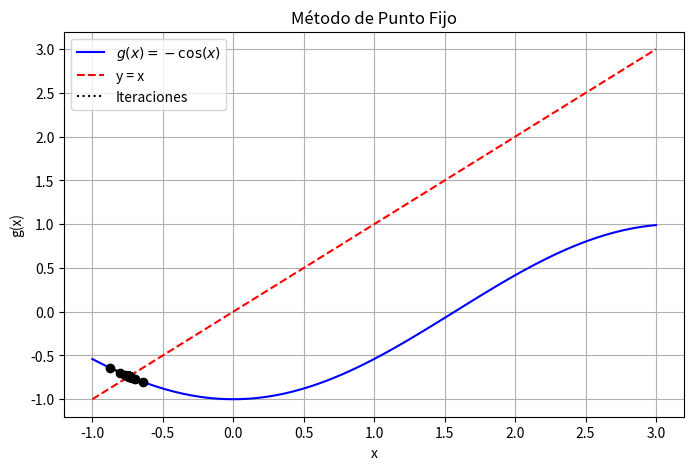
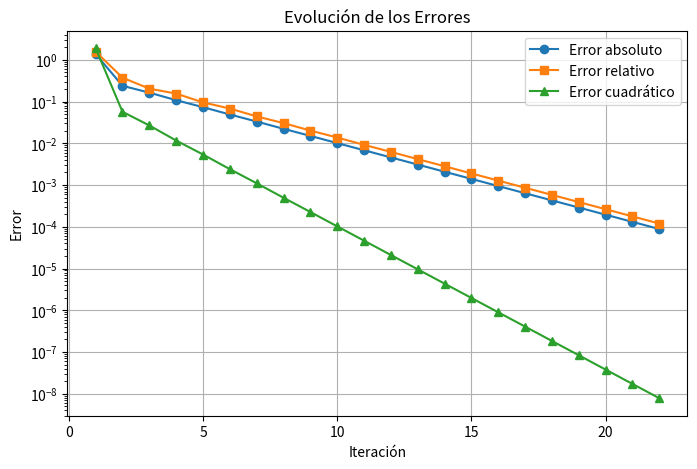

The script that saved these images, in order:
# -*- coding: utf-8 -*-
"""Ejericicio3.ipynb

Automatically generated by Colab.

Original file is located at
    https://colab.research.google.com/<link-removed>
"""

# -*- coding: utf-8 -*-
"""Ejercicio3

Automatically generated by Colab.

Original file is located at
    https://colab.research.google.com/<link-removed>
"""

import numpy as np
import matplotlib.pyplot as plt

# Se define la función g(x) utilizada en el método de punto fijo
def g(x):
    return -(np.cos(x))  # Expresión reorganizada para facilitar el análisis gráfico

# Se calcula la derivada de g(x) para evaluar la convergencia
def g_prime(x):
    return (np.sin(x))  # Derivada obtenida de la función g(x)

# Cálculo del error absoluto entre iteraciones
def error_absoluto(x_new, x_old):
    return abs(x_new - x_old)

# Cálculo del error relativo basado en el nuevo valor
def error_relativo(x_new, x_old):
    return abs((x_new - x_old) / x_new)

# Cálculo del error cuadrático entre iteraciones
def error_cuadratico(x_new, x_old):
    return (x_new - x_old)**2

# Implementación del método de punto fijo
def punto_fijo(x0, tol=10e-5, max_iter=100):  # Se ajusta la tolerancia para mejorar la representación gráfica
    iteraciones = []
    errores_abs = []
    errores_rel = []
    errores_cuad = []

    x_old = x0
    for i in range(max_iter):
        x_new = g(x_old)
        e_abs = error_absoluto(x_new, x_old)
        e_rel = error_relativo(x_new, x_old)
        e_cuad = error_cuadratico(x_new, x_old)

        iteraciones.append((i+1, x_new, e_abs, e_rel, e_cuad))
        errores_abs.append(e_abs)
        errores_rel.append(e_rel)
        errores_cuad.append(e_cuad)

        if e_abs < tol:
            break  # Se detiene cuando el error absoluto es menor a la tolerancia

        x_old = x_new

    return iteraciones, errores_abs, errores_rel, errores_cuad

# Valor inicial para el método de punto fijo
x0 = 0.5  # Se establece el punto inicial en 0.5
iteraciones, errores_abs, errores_rel, errores_cuad = punto_fijo(x0)

# Se muestra la tabla con los valores obtenidos en cada iteración
print("Iteración | x_n      | Error absoluto | Error relativo | Error cuadrático")
print("-----------------------------------------------------------------------")
for it in iteraciones:
    print(f"{it[0]:9d} | {it[1]:.6f} | {it[2]:.6e} | {it[3]:.6e} | {it[4]:.6e}")

# Representación gráfica de la función y la convergencia
x_vals = np.linspace(-1, 3, 100)  # Se ajusta el rango de la gráfica para una mejor visualización
y_vals = g(x_vals)

plt.figure(figsize=(8, 5))
plt.plot(x_vals, y_vals, label=r"$g(x) = -\cos(x)$", color="blue")
plt.plot(x_vals, x_vals, linestyle="dashed", color="red", label="y = x")

# Se marcan los puntos obtenidos en cada iteración
x_points = [it[1] for it in iteraciones]
y_points = [g(x) for x in x_points]
plt.scatter(x_points, y_points, color="black", zorder=3)
plt.plot(x_points, y_points, linestyle="dotted", color="black", label="Iteraciones")

plt.xlabel("x")
plt.ylabel("g(x)")
plt.legend()
plt.grid(True)
plt.title("Método de Punto Fijo")
plt.savefig("punto_fijo_convergencia.png")
plt.show()

# Gráfica de la evolución de los errores en función de las iteraciones
plt.figure(figsize=(8, 5))
plt.plot(range(1, len(errores_abs) + 1), errores_abs, marker="o", label="Error absoluto")
plt.plot(range(1, len(errores_rel) + 1), errores_rel, marker="s", label="Error relativo")
plt.plot(range(1, len(errores_cuad) + 1), errores_cuad, marker="^", label="Error cuadrático")

plt.xlabel("Iteración")
plt.ylabel("Error")
plt.yscale("log")
plt.legend()
plt.grid(True)
plt.title("Evolución de los Errores")
plt.savefig("errores_punto_fijo.png")
plt.show()